The GitHub repository akifsari-dev/derin_ogrenme contains a labelled image folder "dataset" with 4 categories: address, company, date, total. Examples follow, each with its label.

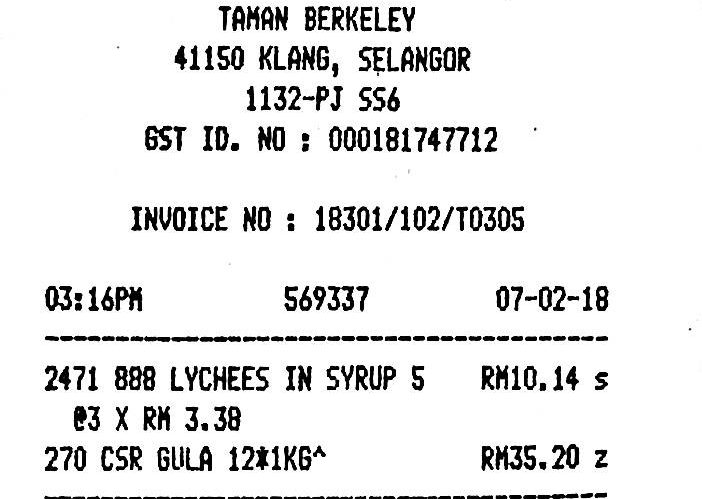
Label: date

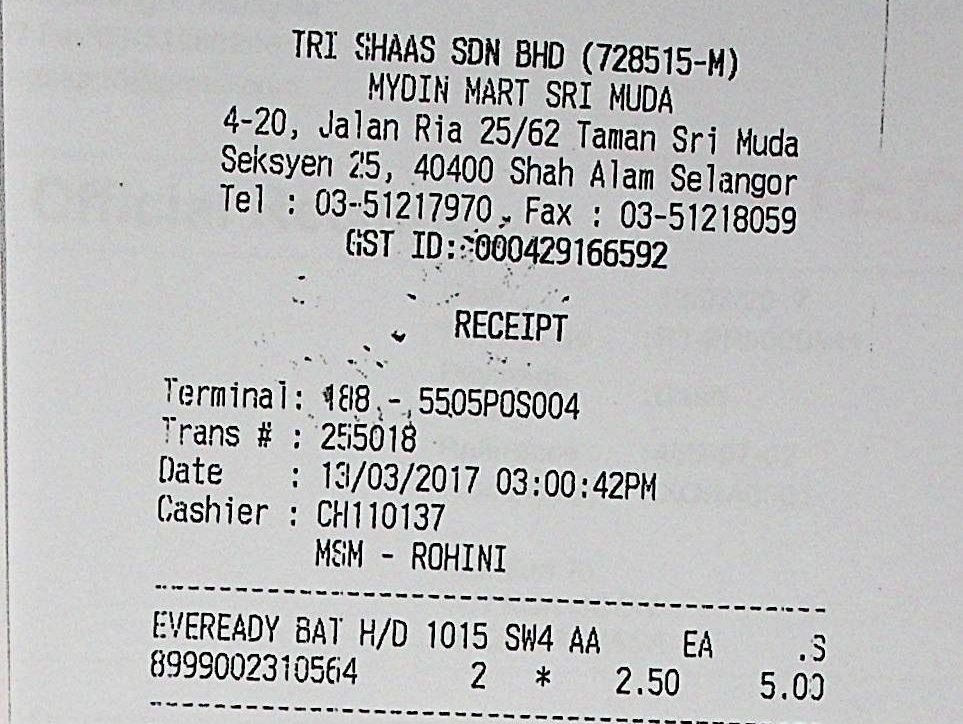
Label: address

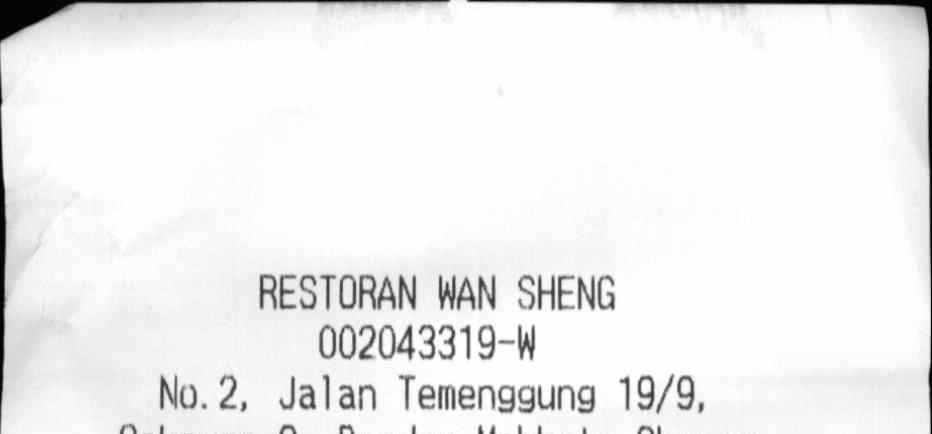
Label: company

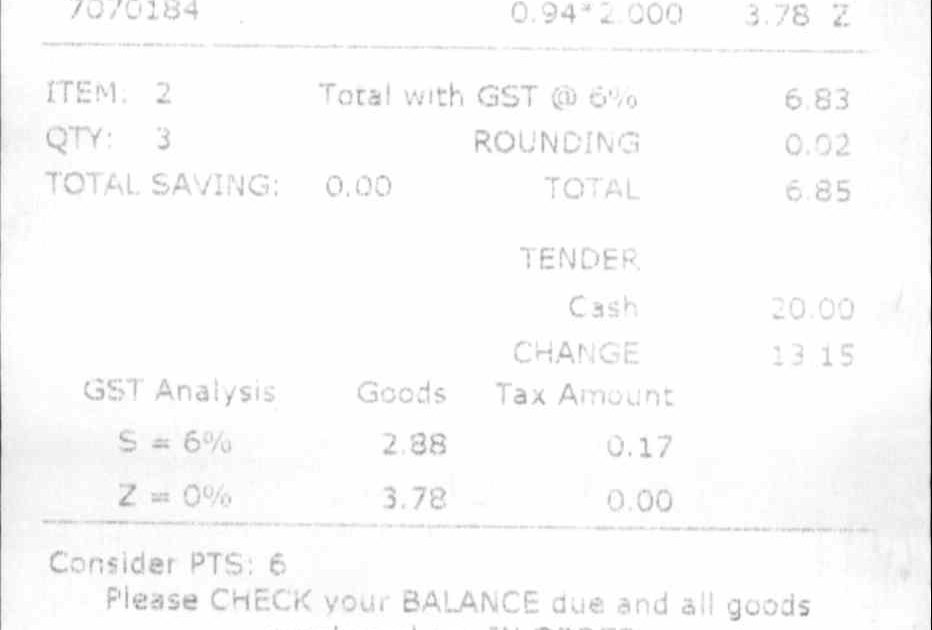
Label: total

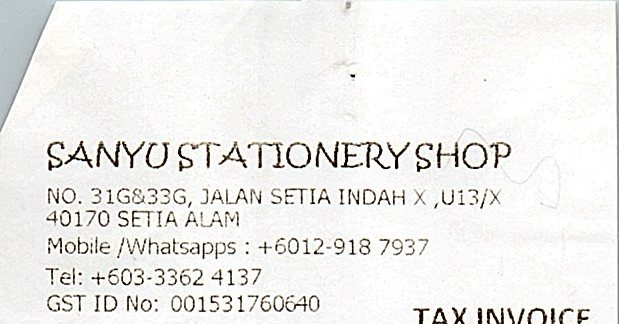
Label: company

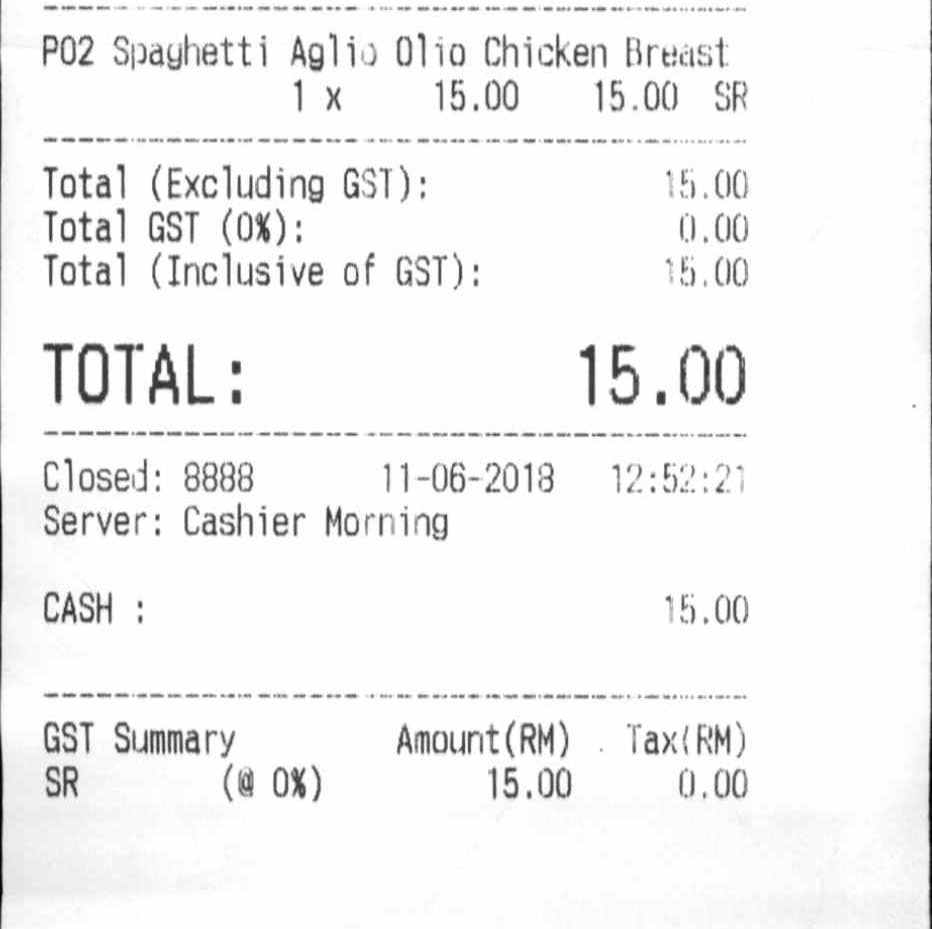
Label: total
